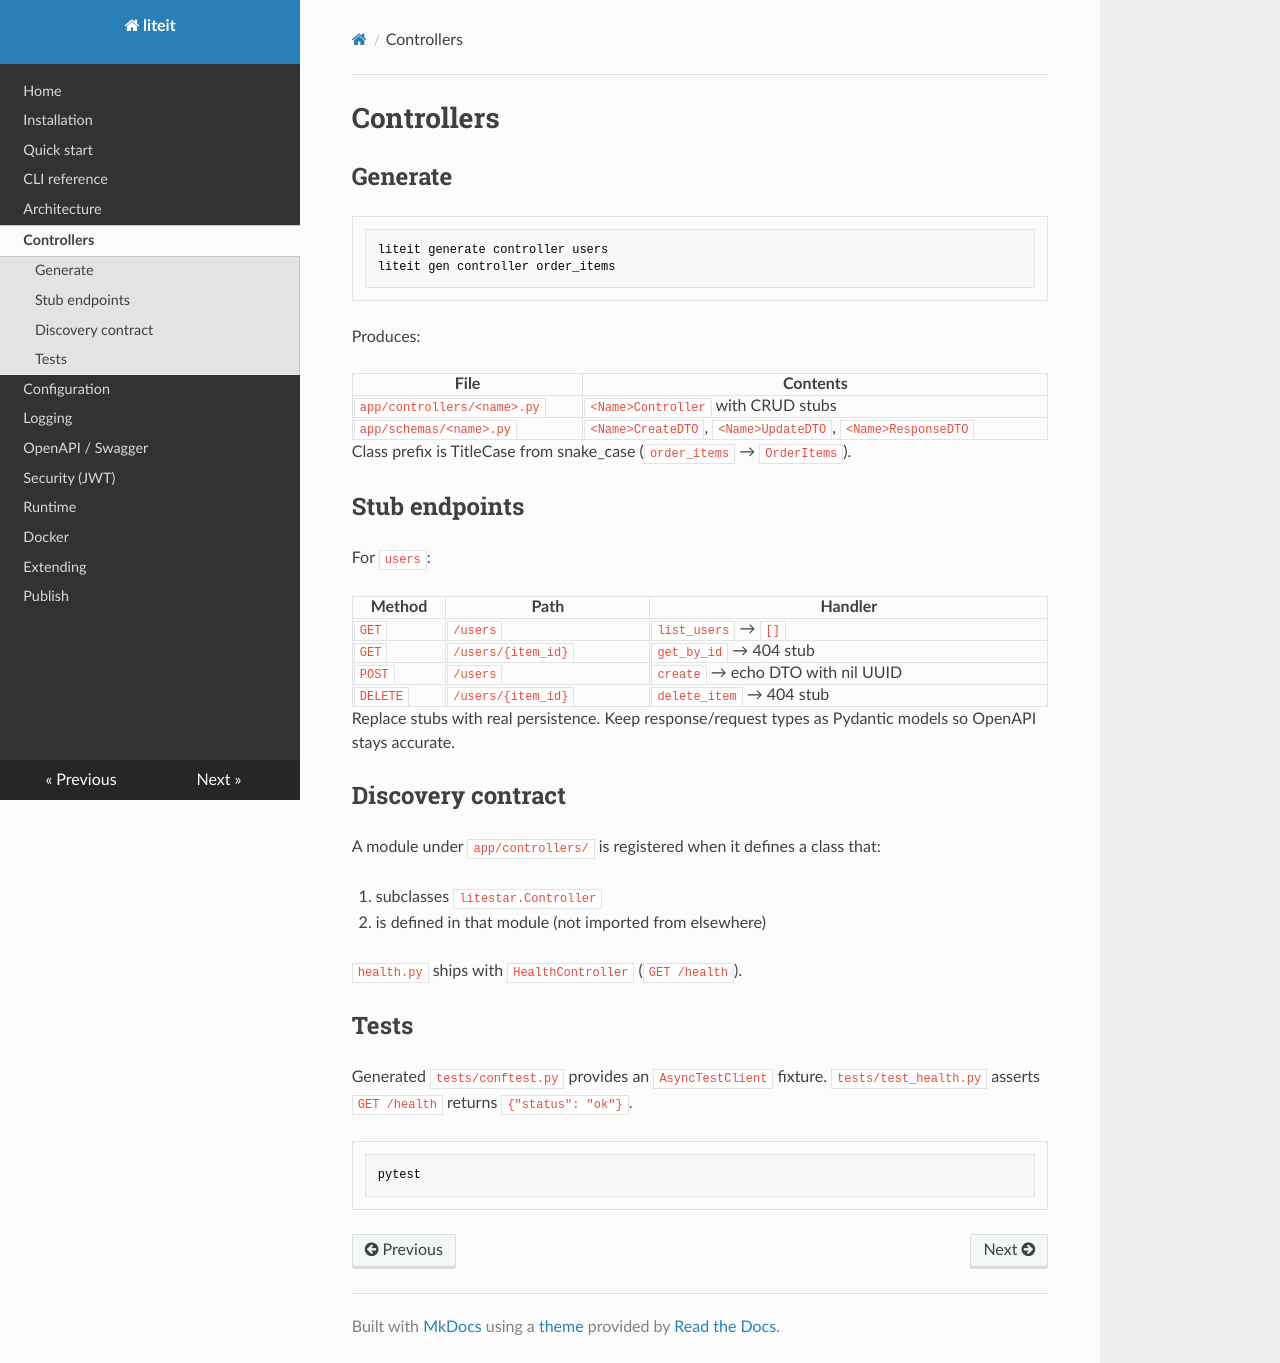

repository: mghorbani2357/liteit · page: controllers/index.html · generator: mkdocs

# Controllers

## Generate

```bash
liteit generate controller users
liteit gen controller order_items
```

Produces:

| File | Contents |
|------|----------|
| `app/controllers/<name>.py` | `<Name>Controller` with CRUD stubs |
| `app/schemas/<name>.py` | `<Name>CreateDTO`, `<Name>UpdateDTO`, `<Name>ResponseDTO` |

Class prefix is TitleCase from snake_case (`order_items` → `OrderItems`).

## Stub endpoints

For `users`:

| Method | Path | Handler |
|--------|------|---------|
| `GET` | `/users` | `list_users` → `[]` |
| `GET` | `/users/{item_id}` | `get_by_id` → 404 stub |
| `POST` | `/users` | `create` → echo DTO with nil UUID |
| `DELETE` | `/users/{item_id}` | `delete_item` → 404 stub |

Replace stubs with real persistence. Keep response/request types as Pydantic models so OpenAPI stays accurate.

## Discovery contract

A module under `app/controllers/` is registered when it defines a class that:

1. subclasses `litestar.Controller`
2. is defined in that module (not imported from elsewhere)

`health.py` ships with `HealthController` (`GET /health`).

## Tests

Generated `tests/conftest.py` provides an `AsyncTestClient` fixture. `tests/test_health.py` asserts `GET /health` returns `{"status": "ok"}`.

```bash
pytest
```
